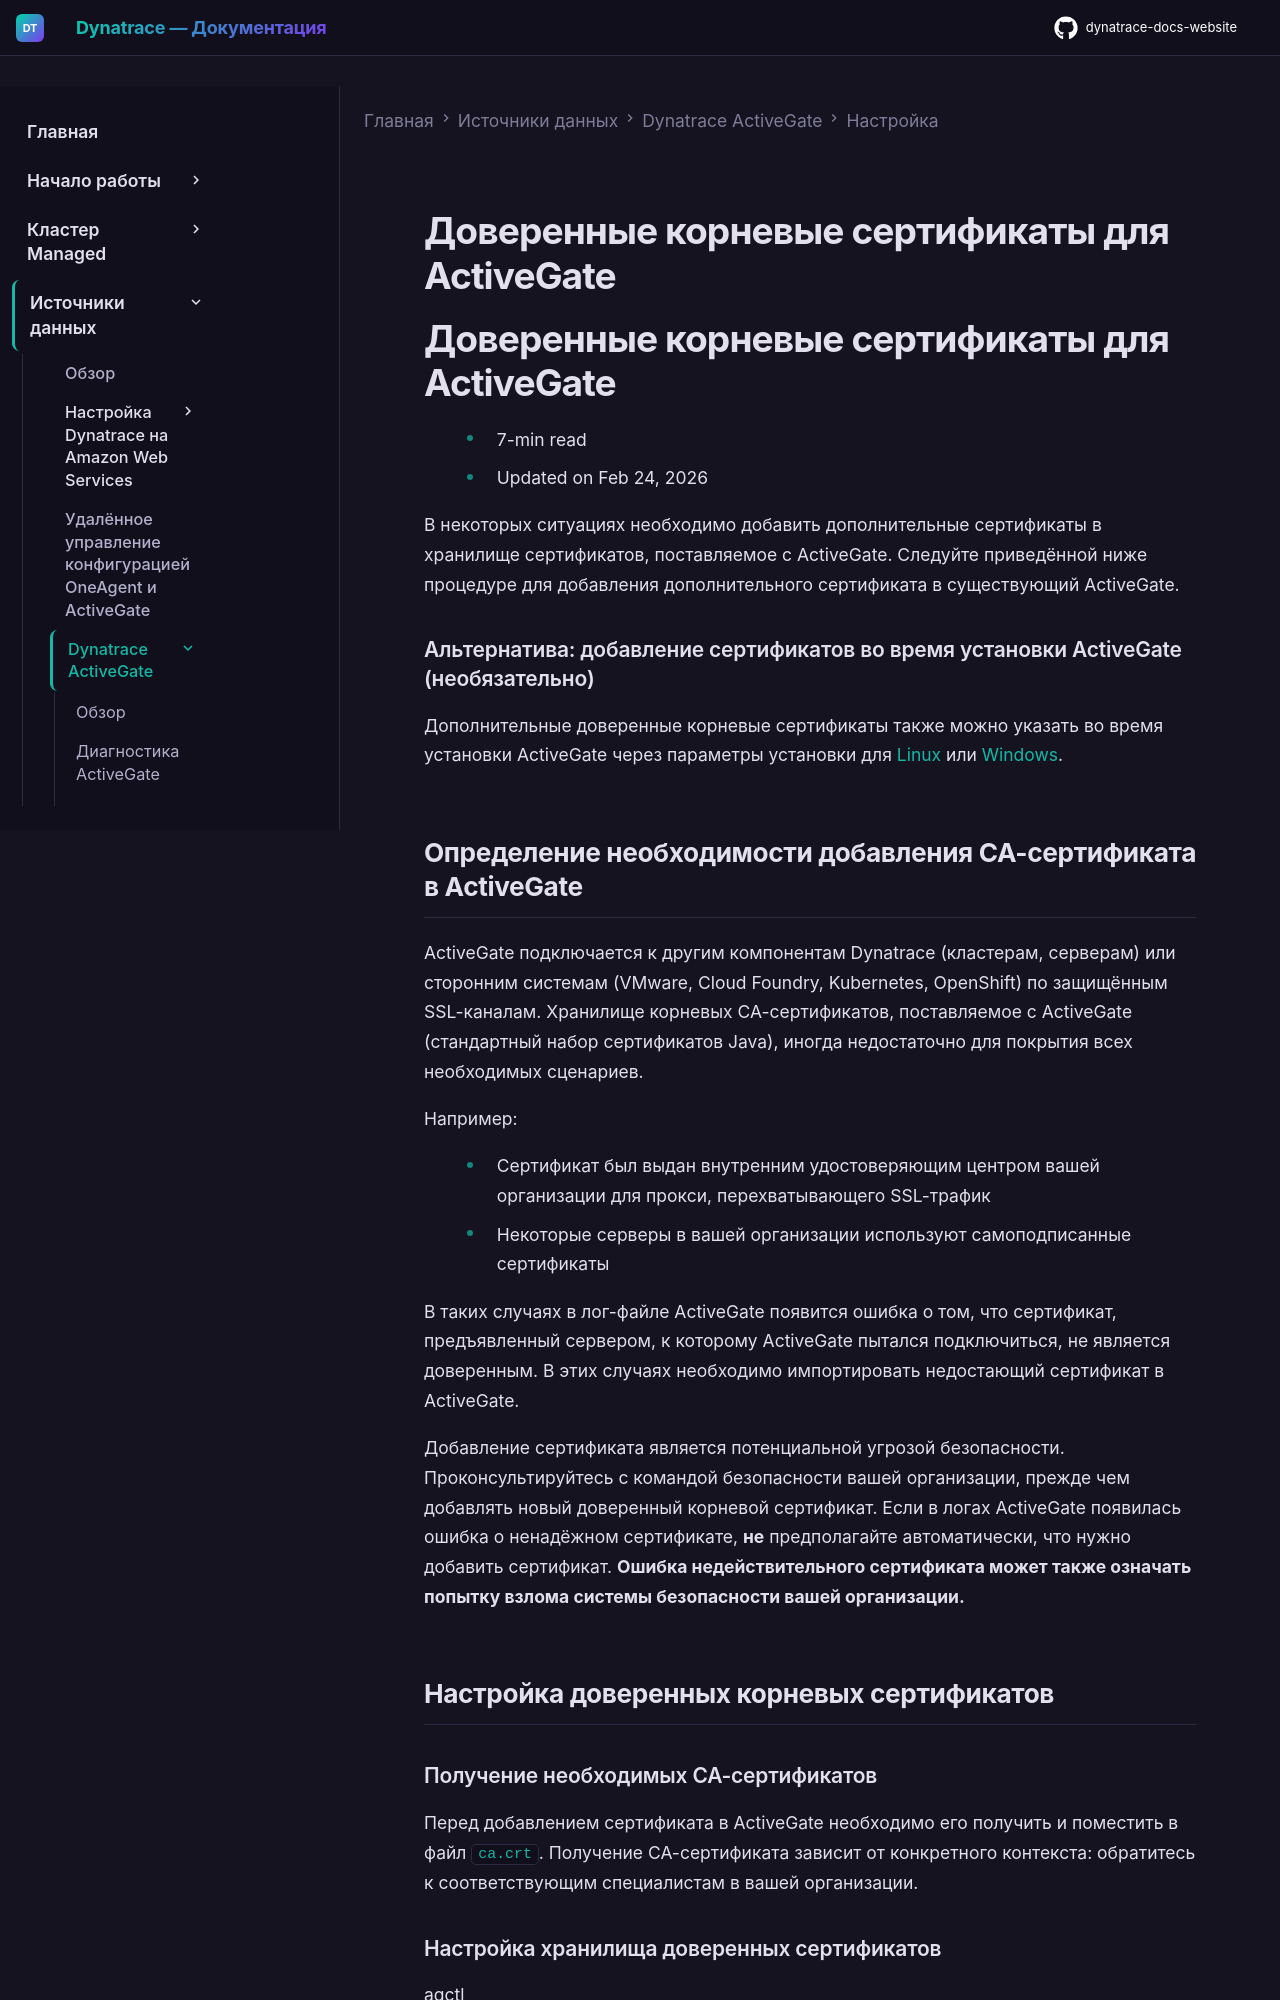

repository: Yerkebulan-Ardabayev/dynatrace-docs-website · page: managed-ru/ingest-from/dynatrace-activegate/configuration/configure-trusted-root-certificates-on-activegate/index.html · generator: mkdocs

---
title: Доверенные корневые сертификаты для ActiveGate
source: https://docs.dynatrace.com/managed/ingest-from/dynatrace-activegate/configuration/configure-trusted-root-certificates-on-activegate
scraped: 2026-05-12T11:27:41.983574
---

# Доверенные корневые сертификаты для ActiveGate

# Доверенные корневые сертификаты для ActiveGate

* 7-min read
* Updated on Feb 24, 2026

В некоторых ситуациях необходимо добавить дополнительные сертификаты в хранилище сертификатов, поставляемое с ActiveGate. Следуйте приведённой ниже процедуре для добавления дополнительного сертификата в существующий ActiveGate.

### Альтернатива: добавление сертификатов во время установки ActiveGate (необязательно)

Дополнительные доверенные корневые сертификаты также можно указать во время установки ActiveGate через параметры установки для [Linux](/managed/ingest-from/dynatrace-activegate/installation/linux/linux-customize-installation-for-activegate#ca-certificate "Узнайте о параметрах командной строки для ActiveGate на Linux.") или [Windows](/managed/ingest-from/dynatrace-activegate/installation/windows/windows-customize-installation-for-activegate#ca-certificate "Узнайте о параметрах для ActiveGate на Windows.").

## Определение необходимости добавления CA-сертификата в ActiveGate

ActiveGate подключается к другим компонентам Dynatrace (кластерам, серверам) или сторонним системам (VMware, Cloud Foundry, Kubernetes, OpenShift) по защищённым SSL-каналам. Хранилище корневых CA-сертификатов, поставляемое с ActiveGate (стандартный набор сертификатов Java), иногда недостаточно для покрытия всех необходимых сценариев.

Например:

* Сертификат был выдан внутренним удостоверяющим центром вашей организации для прокси, перехватывающего SSL-трафик
* Некоторые серверы в вашей организации используют самоподписанные сертификаты

В таких случаях в лог-файле ActiveGate появится ошибка о том, что сертификат, предъявленный сервером, к которому ActiveGate пытался подключиться, не является доверенным. В этих случаях необходимо импортировать недостающий сертификат в ActiveGate.

Добавление сертификата является потенциальной угрозой безопасности. Проконсультируйтесь с командой безопасности вашей организации, прежде чем добавлять новый доверенный корневой сертификат. Если в логах ActiveGate появилась ошибка о ненадёжном сертификате, **не** предполагайте автоматически, что нужно добавить сертификат. **Ошибка недействительного сертификата может также означать попытку взлома системы безопасности вашей организации.**

## Настройка доверенных корневых сертификатов
